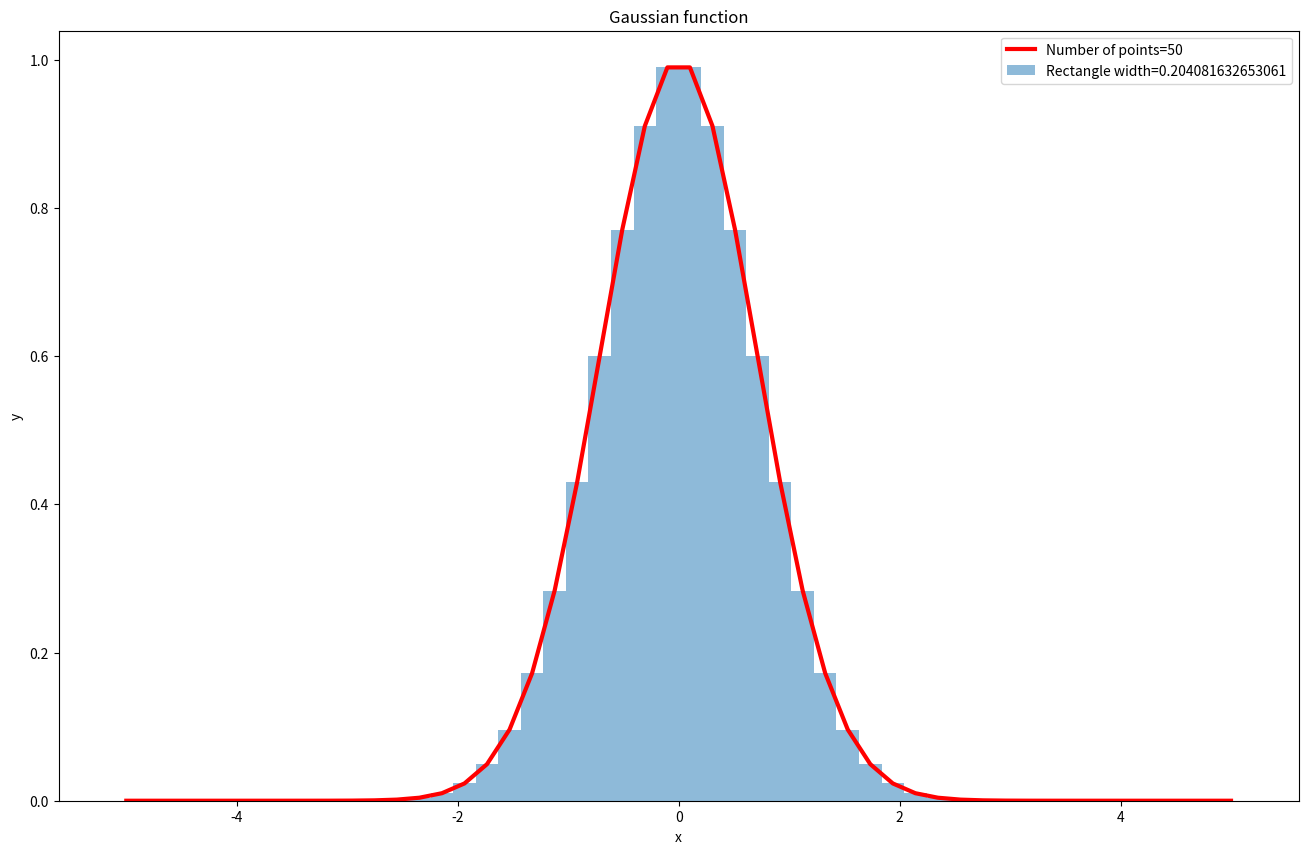
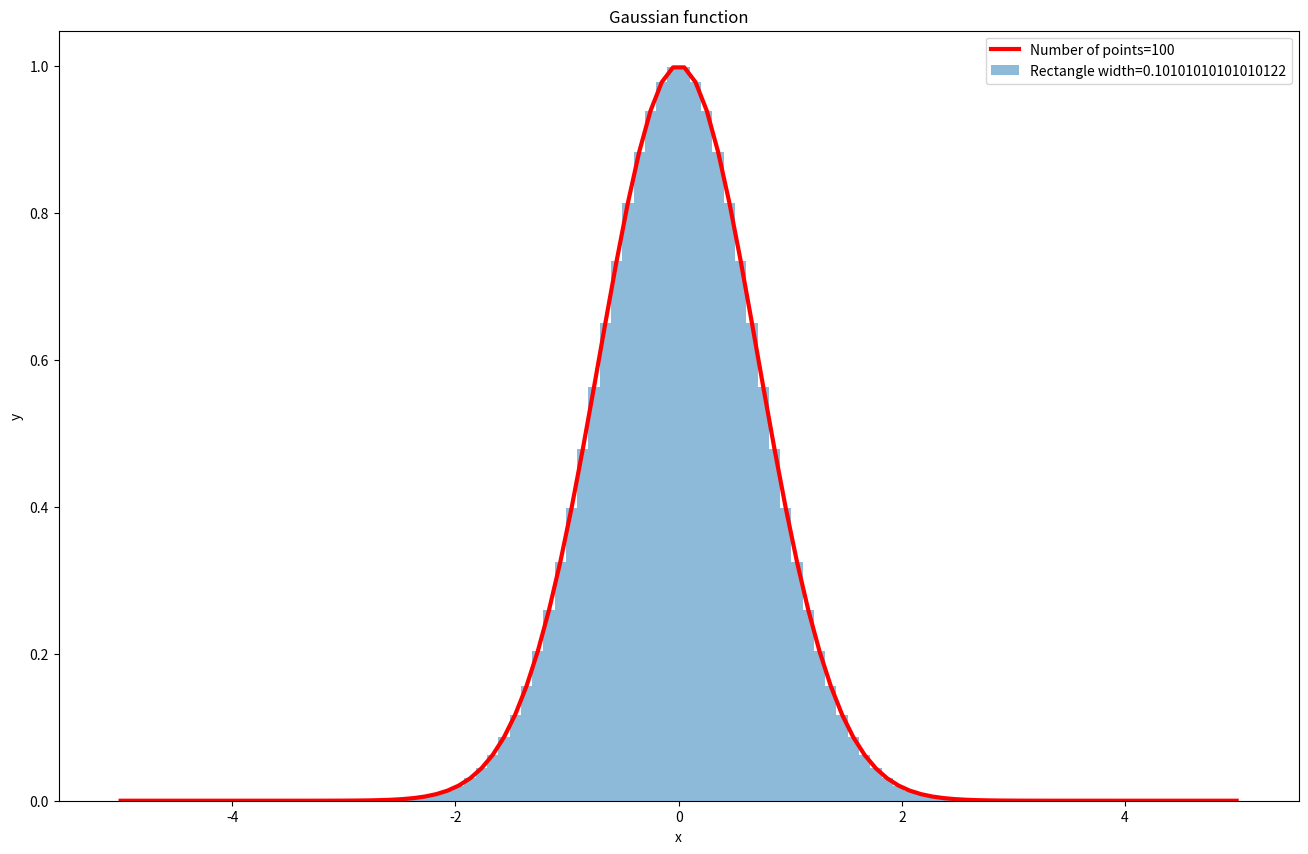
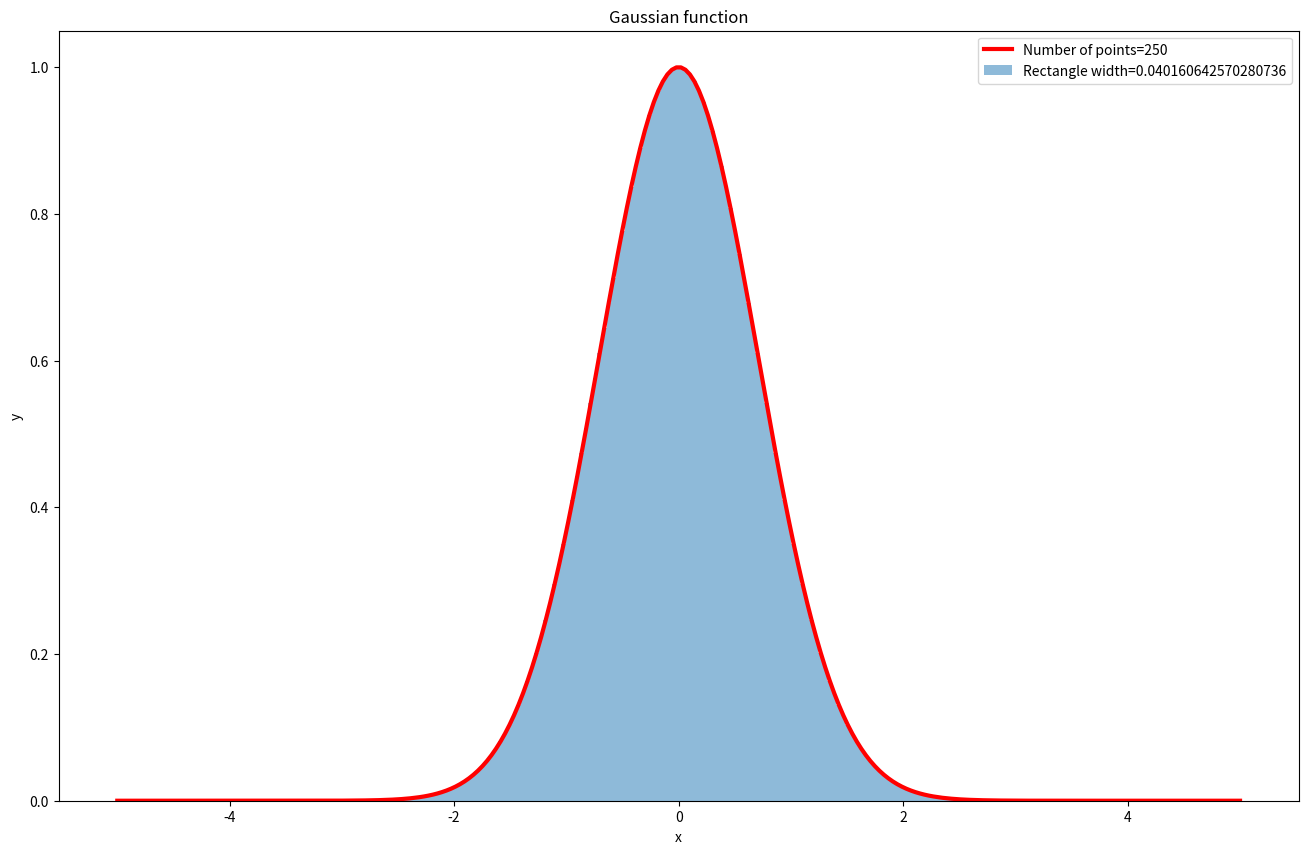
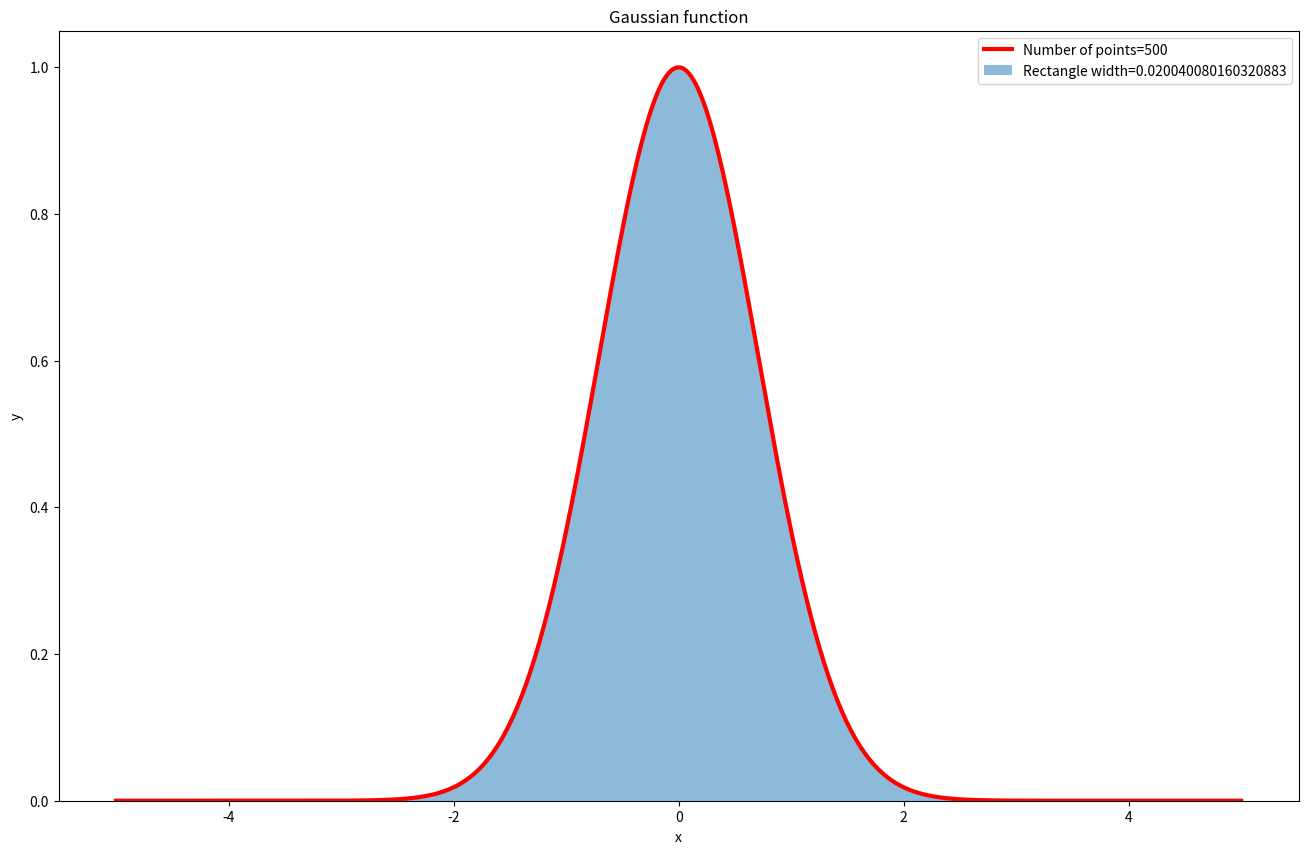

Write the Python code that produced these figures, in order.
import matplotlib.pyplot as plt
import numpy as np  

EULER = 2.7182818284590452353602874713527

def f(x: float) -> float:
    return EULER ** (-(x ** 2))

def aproximate_area(rect_len: float, y: np.array) -> float:
    return np.sum(y * rect_len)
    
num_points = 50
a = 5

x = np.linspace(-a, a, num_points)
y = f(x)


for i in (1, 2, 5, 10):
    x = np.linspace(-a, a, num_points * i)
    y = f(x)
    rect_len = x[1] - x[0]
    area = aproximate_area(rect_len, y)

    plt.figure(figsize=(16, 10))
    plt.plot(x, y, label=f'Number of points={num_points * i}', color='red', linewidth=3, linestyle='-')
    plt.bar(x - rect_len/2, y, width=rect_len, alpha=0.5, align='edge', label=f'Rectangle width={rect_len}')  
    plt.xlabel('x')
    plt.ylabel('y')
    plt.title('Gaussian function')
    plt.legend()
    plt.show()

    print(f'Number of points: {num_points * i}')
    print(f'area={area}, error={abs(area - np.sqrt(np.pi))}, error%={abs(area - np.sqrt(np.pi)) / np.sqrt(np.pi) * 100}, rect_len={rect_len}, sqrt(pi)={np.sqrt(np.pi)}')
    print()



